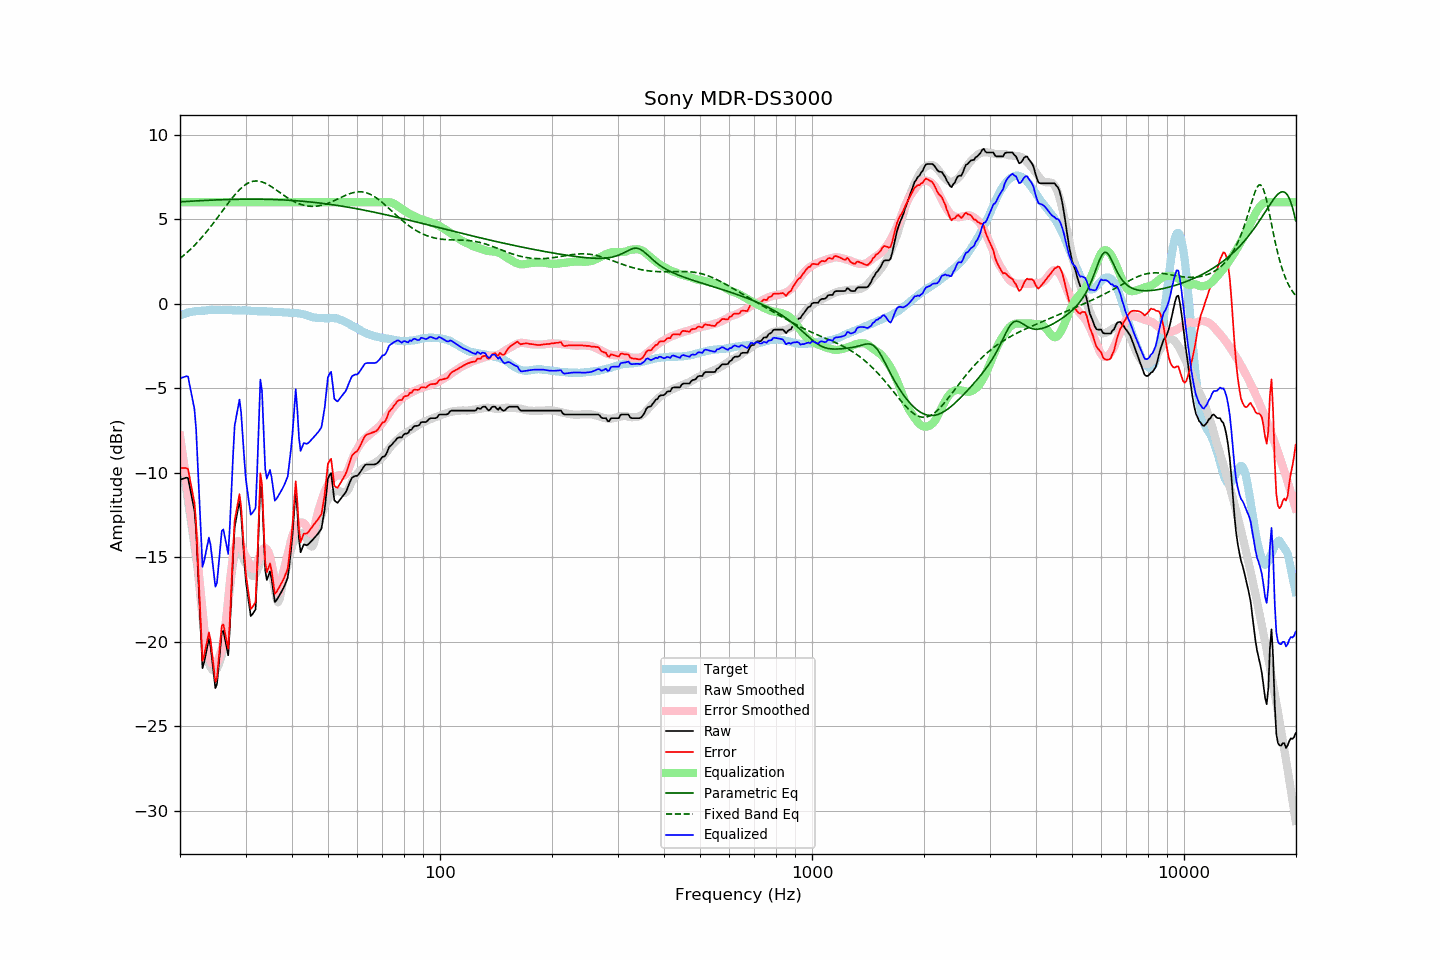

The data file committed next to this chart (first rows):
frequency, raw, error, smoothed, error_smoothed, equalization, parametric_eq, fixed_band_eq, equalized_raw, equalized_smoothed, target
20.00, -10.42, -9.72, -8.50, -7.82, 6.00, 6.02, 2.67, -4.42, -2.50, -0.70
20.20, -10.39, -9.73, -9.13, -8.47, 6.00, 6.03, 2.75, -4.39, -3.13, -0.66
20.40, -10.36, -9.73, -9.76, -9.14, 6.00, 6.03, 2.83, -4.36, -3.76, -0.63
20.61, -10.33, -9.73, -10.40, -9.80, 6.00, 6.04, 2.91, -4.33, -4.40, -0.60
20.81, -10.30, -9.74, -11.04, -10.47, 6.00, 6.04, 2.99, -4.30, -5.04, -0.56
21.02, -10.32, -9.80, -11.69, -11.15, 6.00, 6.05, 3.08, -4.32, -5.69, -0.52
21.23, -10.80, -10.29, -12.35, -11.82, 6.00, 6.06, 3.17, -4.80, -6.35, -0.51
21.44, -11.28, -10.78, -13.01, -12.50, 6.00, 6.06, 3.26, -5.28, -7.01, -0.49
21.66, -11.74, -11.27, -13.67, -13.19, 6.00, 6.07, 3.35, -5.74, -7.67, -0.47
21.87, -12.25, -11.79, -14.35, -13.88, 6.00, 6.07, 3.45, -6.25, -8.35, -0.46
22.09, -13.39, -12.95, -15.02, -14.57, 6.00, 6.08, 3.54, -7.39, -9.02, -0.44
22.31, -15.45, -15.01, -15.70, -15.26, 6.00, 6.08, 3.64, -9.45, -9.70, -0.44
22.54, -17.44, -17.00, -16.64, -16.21, 6.00, 6.09, 3.75, -11.44, -10.64, -0.43
22.76, -19.55, -19.12, -17.63, -17.21, 6.00, 6.09, 3.85, -13.55, -11.63, -0.42
22.99, -21.57, -21.15, -18.62, -18.21, 6.00, 6.10, 3.96, -15.57, -12.62, -0.42
23.22, -21.23, -20.82, -19.56, -19.15, 6.00, 6.10, 4.07, -15.23, -13.56, -0.42
23.45, -20.77, -20.36, -20.34, -19.94, 6.00, 6.11, 4.19, -14.77, -14.34, -0.41
23.69, -20.31, -19.91, -20.91, -20.51, 6.00, 6.11, 4.30, -14.31, -14.91, -0.40
23.92, -19.84, -19.46, -21.30, -20.91, 6.00, 6.12, 4.42, -13.84, -15.30, -0.39
24.16, -20.27, -19.89, -21.52, -21.13, 6.00, 6.12, 4.54, -14.27, -15.52, -0.38
24.40, -21.10, -20.73, -21.67, -21.29, 6.00, 6.13, 4.67, -15.10, -15.67, -0.37
24.65, -21.92, -21.54, -21.73, -21.35, 6.00, 6.13, 4.79, -15.92, -15.73, -0.38
24.89, -22.76, -22.38, -21.71, -21.33, 6.00, 6.13, 4.92, -16.76, -15.71, -0.38
25.14, -22.52, -22.14, -21.61, -21.23, 6.00, 6.14, 5.04, -16.52, -15.61, -0.38
25.39, -21.47, -21.09, -21.39, -21.01, 6.00, 6.14, 5.17, -15.47, -15.39, -0.38
25.65, -20.46, -20.09, -21.11, -20.73, 6.00, 6.14, 5.30, -14.46, -15.11, -0.38
25.91, -19.45, -19.06, -20.82, -20.44, 6.00, 6.15, 5.43, -13.45, -14.82, -0.39
26.16, -19.37, -18.99, -20.34, -19.96, 6.00, 6.15, 5.56, -13.37, -14.34, -0.38
26.43, -19.84, -19.46, -19.66, -19.28, 6.00, 6.15, 5.69, -13.84, -13.66, -0.38
26.69, -20.33, -19.95, -18.81, -18.43, 6.00, 6.16, 5.82, -14.33, -12.81, -0.38
26.96, -20.81, -20.43, -17.86, -17.47, 6.00, 6.16, 5.95, -14.81, -11.86, -0.38
27.23, -19.18, -18.80, -16.92, -16.53, 6.00, 6.16, 6.07, -13.18, -10.92, -0.38
27.50, -17.10, -16.71, -16.08, -15.69, 6.00, 6.17, 6.19, -11.10, -10.08, -0.38
27.77, -14.99, -14.60, -15.37, -14.98, 6.00, 6.17, 6.31, -8.99, -9.37, -0.39
28.05, -13.23, -12.83, -14.90, -14.51, 6.00, 6.17, 6.43, -7.23, -8.90, -0.40
28.33, -12.71, -12.30, -14.62, -14.22, 6.00, 6.17, 6.54, -6.71, -8.62, -0.41
28.62, -12.20, -11.80, -14.45, -14.05, 6.00, 6.17, 6.64, -6.20, -8.45, -0.40
28.90, -11.67, -11.28, -14.48, -14.08, 6.00, 6.18, 6.74, -5.67, -8.48, -0.40
29.19, -12.42, -12.01, -14.65, -14.25, 6.00, 6.18, 6.83, -6.42, -8.65, -0.41
29.48, -13.83, -13.43, -14.96, -14.56, 6.00, 6.18, 6.91, -7.83, -8.96, -0.40
29.78, -15.22, -14.82, -15.22, -14.81, 6.00, 6.18, 6.99, -9.22, -9.22, -0.40
30.08, -16.43, -16.03, -15.39, -14.98, 6.00, 6.18, 7.06, -10.43, -9.39, -0.40
30.38, -17.12, -16.71, -15.56, -15.15, 6.00, 6.18, 7.11, -11.12, -9.56, -0.41
30.68, -17.82, -17.40, -15.76, -15.34, 6.00, 6.18, 7.16, -11.82, -9.76, -0.41
30.99, -18.49, -18.07, -15.96, -15.54, 6.00, 6.18, 7.20, -12.49, -9.96, -0.43
31.30, -18.39, -17.96, -16.11, -15.68, 6.00, 6.18, 7.23, -12.39, -10.11, -0.43
31.61, -18.25, -17.82, -16.11, -15.68, 6.00, 6.18, 7.25, -12.25, -10.11, -0.43
31.93, -18.10, -17.66, -16.01, -15.57, 6.00, 6.18, 7.26, -12.10, -10.01, -0.44
32.24, -15.93, -15.48, -15.81, -15.37, 6.00, 6.18, 7.25, -9.93, -9.81, -0.45
32.57, -13.25, -12.80, -15.54, -15.10, 6.00, 6.18, 7.24, -7.25, -9.54, -0.45
32.89, -10.49, -10.04, -15.27, -14.82, 6.00, 6.18, 7.23, -4.49, -9.27, -0.45
33.22, -11.16, -10.71, -15.07, -14.61, 6.00, 6.18, 7.20, -5.16, -9.07, -0.45
33.55, -13.49, -13.03, -14.95, -14.49, 6.00, 6.18, 7.17, -7.49, -8.95, -0.46
33.89, -15.76, -15.31, -14.93, -14.46, 6.00, 6.17, 7.13, -9.76, -8.93, -0.46
34.23, -16.36, -15.90, -15.00, -14.53, 6.00, 6.17, 7.08, -10.36, -9.00, -0.46
34.57, -16.10, -15.63, -15.17, -14.70, 6.00, 6.17, 7.03, -10.10, -9.17, -0.47
34.92, -15.84, -15.37, -15.47, -15.00, 6.00, 6.17, 6.97, -9.84, -9.47, -0.47
35.27, -16.29, -15.82, -15.88, -15.40, 6.00, 6.16, 6.91, -10.29, -9.88, -0.48
35.62, -16.98, -16.49, -16.38, -15.89, 6.00, 6.16, 6.85, -10.98, -10.38, -0.49
35.97, -17.66, -17.17, -16.95, -16.46, 6.00, 6.16, 6.78, -11.66, -10.95, -0.49
... 635 more rows
